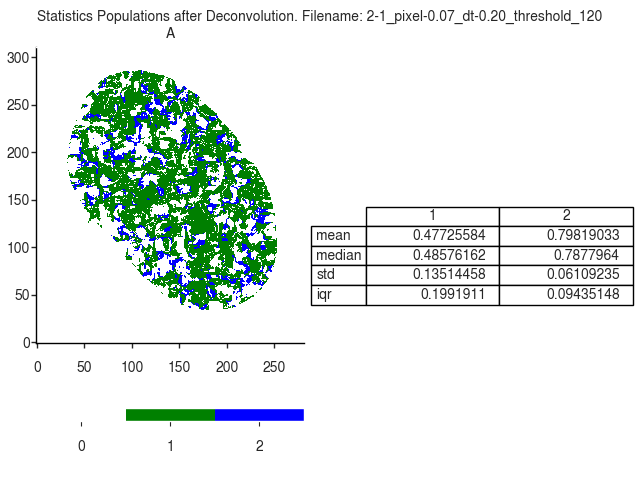

The table this chart was drawn from, first rows:
A
, 1, 2
mean, 0.4773, 0.7982
median, 0.4858, 0.7878
std, 0.1351, 0.06109
iqr, 0.1992, 0.09435
